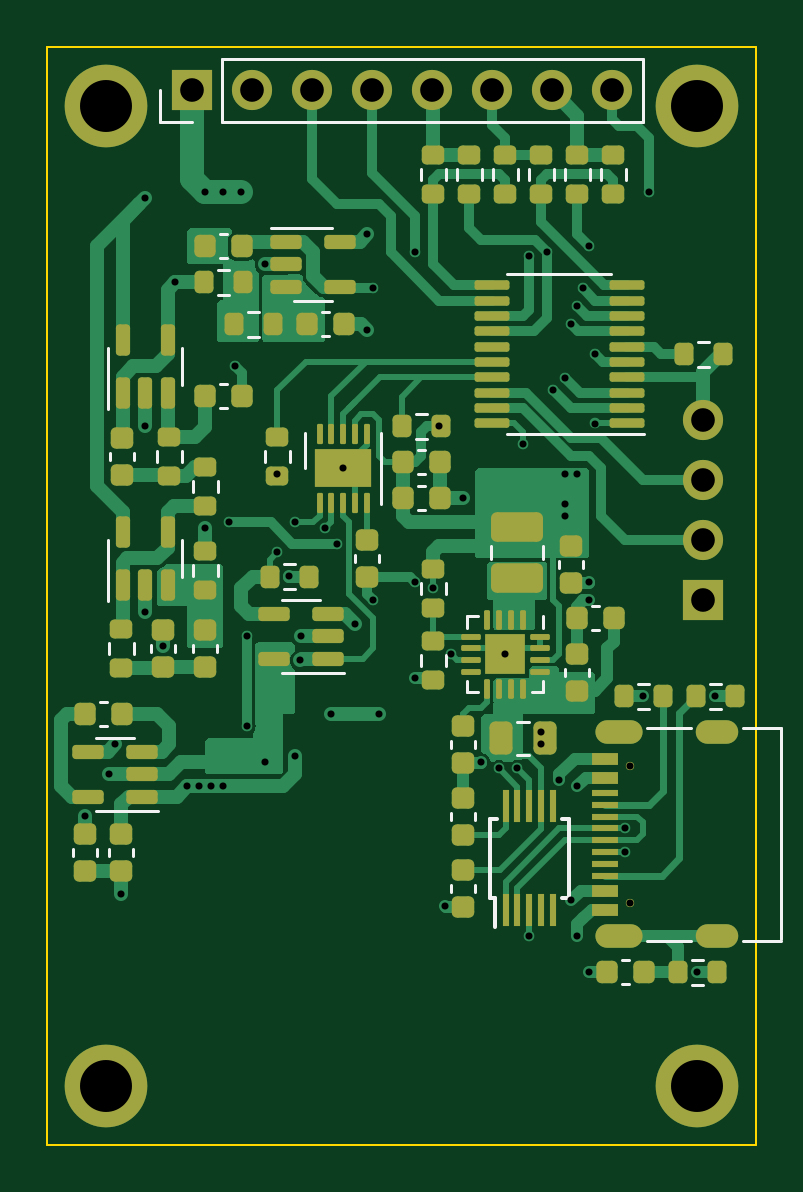
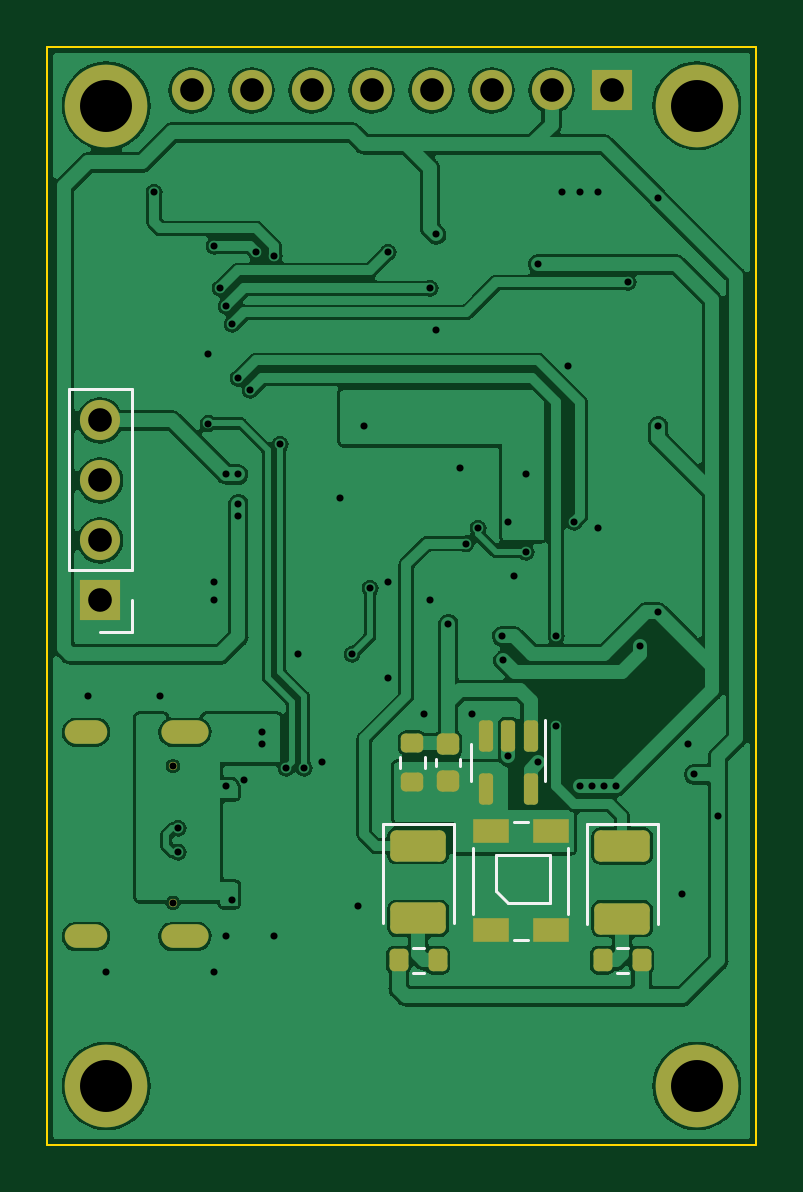
Circuit board: 11 layer files. Board 30.0 x 46.5 mm.
- bottom_copper: HeartRateMonitor-B_Cu.gbr (107099 bytes)
- bottom_mask: HeartRateMonitor-B_Mask.gbr (3381 bytes)
- paste: HeartRateMonitor-B_Paste.gbr (2428 bytes)
- bottom_silk: HeartRateMonitor-B_Silkscreen.gbr (2354 bytes)
- outline: HeartRateMonitor-Edge_Cuts.gbr (665 bytes)
- top_copper: HeartRateMonitor-F_Cu.gbr (49001 bytes)
- top_mask: HeartRateMonitor-F_Mask.gbr (9768 bytes)
- paste: HeartRateMonitor-F_Paste.gbr (9184 bytes)
- top_silk: HeartRateMonitor-F_Silkscreen.gbr (8192 bytes)
- drill: HeartRateMonitor-NPTH.drl (418 bytes)
- drill: HeartRateMonitor-PTH.drl (1962 bytes)

=== bottom_copper: HeartRateMonitor-B_Cu.gbr (107099 bytes, source omitted) ===
=== bottom_mask: HeartRateMonitor-B_Mask.gbr (3381 bytes, source withheld) ===
=== paste: HeartRateMonitor-B_Paste.gbr (2428 bytes, source withheld) ===
=== bottom_silk: HeartRateMonitor-B_Silkscreen.gbr ===
%TF.GenerationSoftware,KiCad,Pcbnew,7.99.0-728-gadc213a04d-dirty*%
%TF.CreationDate,2023-04-29T04:02:39+08:00*%
%TF.ProjectId,HeartRateMonitor,48656172-7452-4617-9465-4d6f6e69746f,rev?*%
%TF.SameCoordinates,Original*%
%TF.FileFunction,Legend,Bot*%
%TF.FilePolarity,Positive*%
%FSLAX46Y46*%
G04 Gerber Fmt 4.6, Leading zero omitted, Abs format (unit mm)*
G04 Created by KiCad (PCBNEW 7.99.0-728-gadc213a04d-dirty) date 2023-04-29 04:02:39*
%MOMM*%
%LPD*%
G01*
G04 APERTURE LIST*
%ADD10C,0.120000*%
G04 APERTURE END LIST*
D10*
%TO.C,R24*%
X114537258Y-138161500D02*
X114062742Y-138161500D01*
X114537258Y-139206500D02*
X114062742Y-139206500D01*
%TO.C,D1*%
X107964000Y-136715001D02*
X107964000Y-133915001D01*
X108712000Y-134239000D02*
X108712000Y-136271000D01*
X108712000Y-136271000D02*
X110490000Y-136271000D01*
X109664000Y-132815000D02*
X110264000Y-132815000D01*
X109664000Y-137815001D02*
X110264001Y-137815000D01*
X110490000Y-136271000D02*
X110998000Y-135763000D01*
X110998000Y-134239000D02*
X108712000Y-134239000D01*
X110998000Y-135763000D02*
X110998000Y-134239000D01*
X111964000Y-136715000D02*
X111964000Y-133915000D01*
%TO.C,R13*%
X114031500Y-130064742D02*
X114031500Y-130539258D01*
X115076500Y-130064742D02*
X115076500Y-130539258D01*
%TO.C,J2*%
X126432000Y-114494000D02*
X126432000Y-122173999D01*
X126432000Y-124774000D02*
X126432000Y-123444000D01*
X127762000Y-124774000D02*
X126432000Y-124774000D01*
X129092000Y-114494000D02*
X126432000Y-114494000D01*
X129092000Y-114494000D02*
X129092000Y-122173999D01*
X129092000Y-122173999D02*
X126432000Y-122173999D01*
%TO.C,D3*%
X112790000Y-132911000D02*
X112790000Y-137121000D01*
X115810000Y-132911000D02*
X112790000Y-132911000D01*
X115810000Y-137121000D02*
X115810000Y-132911000D01*
%TO.C,D2*%
X104154000Y-132922000D02*
X104154000Y-137132000D01*
X107174000Y-132922000D02*
X104154000Y-132922000D01*
X107174000Y-137132000D02*
X107174000Y-132922000D01*
%TO.C,R23*%
X105426742Y-138161500D02*
X105901258Y-138161500D01*
X105426742Y-139206500D02*
X105901258Y-139206500D01*
%TO.C,C8*%
X112520000Y-130161419D02*
X112520000Y-130442581D01*
X113540000Y-130161419D02*
X113540000Y-130442581D01*
%TO.C,U2*%
X108930000Y-128502000D02*
X108929999Y-130302000D01*
X108930000Y-131102000D02*
X108929999Y-130302000D01*
X112050000Y-129502000D02*
X112050001Y-130302000D01*
X112050000Y-131102000D02*
X112050001Y-130302000D01*
%TD*%
M02*

=== outline: HeartRateMonitor-Edge_Cuts.gbr ===
%TF.GenerationSoftware,KiCad,Pcbnew,7.99.0-728-gadc213a04d-dirty*%
%TF.CreationDate,2023-04-29T04:02:39+08:00*%
%TF.ProjectId,HeartRateMonitor,48656172-7452-4617-9465-4d6f6e69746f,rev?*%
%TF.SameCoordinates,Original*%
%TF.FileFunction,Profile,NP*%
%FSLAX46Y46*%
G04 Gerber Fmt 4.6, Leading zero omitted, Abs format (unit mm)*
G04 Created by KiCad (PCBNEW 7.99.0-728-gadc213a04d-dirty) date 2023-04-29 04:02:39*
%MOMM*%
%LPD*%
G01*
G04 APERTURE LIST*
%TA.AperFunction,Profile*%
%ADD10C,0.100000*%
%TD*%
G04 APERTURE END LIST*
D10*
X100000000Y-100000000D02*
X130000000Y-100000000D01*
X130000000Y-146500000D01*
X100000000Y-146500000D01*
X100000000Y-100000000D01*
M02*

=== top_copper: HeartRateMonitor-F_Cu.gbr (49001 bytes, source omitted) ===
=== top_mask: HeartRateMonitor-F_Mask.gbr (9768 bytes, source omitted) ===
=== paste: HeartRateMonitor-F_Paste.gbr (9184 bytes, source omitted) ===
=== top_silk: HeartRateMonitor-F_Silkscreen.gbr (8192 bytes, source omitted) ===
=== drill: HeartRateMonitor-NPTH.drl ===
M48
; DRILL file {KiCad 7.99.0-728-gadc213a04d-dirty} date Sat 29 Apr 2023 04:02:42 AM CST
; FORMAT={-:-/ absolute / inch / decimal}
; #@! TF.CreationDate,2023-04-29T04:02:42+08:00
; #@! TF.GenerationSoftware,Kicad,Pcbnew,7.99.0-728-gadc213a04d-dirty
; #@! TF.FileFunction,NonPlated,1,2,NPTH
FMAT,2
INCH
; #@! TA.AperFunction,NonPlated,NPTH,ComponentDrill
T1C0.0118
%
G90
G05
T1
X4.9086Y-5.1362
X4.9086Y-5.3638
T0
M30

=== drill: HeartRateMonitor-PTH.drl ===
M48
; DRILL file {KiCad 7.99.0-728-gadc213a04d-dirty} date Sat 29 Apr 2023 04:02:42 AM CST
; FORMAT={-:-/ absolute / inch / decimal}
; #@! TF.CreationDate,2023-04-29T04:02:42+08:00
; #@! TF.GenerationSoftware,Kicad,Pcbnew,7.99.0-728-gadc213a04d-dirty
; #@! TF.FileFunction,Plated,1,2,PTH
FMAT,2
INCH
; #@! TA.AperFunction,Plated,PTH,ViaDrill
T1C0.0118
; #@! TA.AperFunction,Plated,PTH,ComponentDrill
T2C0.0236
; #@! TA.AperFunction,Plated,PTH,ComponentDrill
T3C0.0394
; #@! TA.AperFunction,Plated,PTH,ComponentDrill
T4C0.0866
%
G90
G05
T1
X4.0Y-5.22
X4.04Y-5.15
X4.05Y-5.1
X4.06Y-5.35
X4.1Y-4.19
X4.1Y-4.57
X4.1Y-4.88
X4.13Y-4.9361
X4.15Y-4.33
X4.17Y-5.17
X4.19Y-5.17
X4.2Y-4.18
X4.2Y-4.74
X4.21Y-5.17
X4.23Y-4.18
X4.23Y-5.17
X4.24Y-4.73
X4.25Y-4.47
X4.26Y-4.18
X4.27Y-4.92
X4.27Y-5.07
X4.3Y-4.3
X4.3Y-5.13
X4.32Y-4.65
X4.32Y-4.78
X4.34Y-4.82
X4.35Y-4.73
X4.35Y-5.12
X4.358Y-4.96
X4.36Y-4.92
X4.4Y-4.74
X4.41Y-5.05
X4.42Y-4.7654
X4.43Y-4.64
X4.45Y-4.9
X4.47Y-4.25
X4.47Y-4.41
X4.48Y-4.34
X4.48Y-4.86
X4.49Y-5.05
X4.55Y-4.28
X4.55Y-4.83
X4.55Y-4.99
X4.58Y-4.84
X4.59Y-4.57
X4.6Y-5.37
X4.61Y-4.95
X4.63Y-4.69
X4.66Y-5.13
X4.69Y-5.14
X4.7Y-4.95
X4.72Y-5.14
X4.73Y-4.6
X4.74Y-4.2853
X4.74Y-5.42
X4.76Y-5.08
X4.76Y-5.1
X4.77Y-4.28
X4.78Y-4.51
X4.79Y-5.16
X4.8Y-4.49
X4.8Y-4.65
X4.8Y-4.7
X4.8Y-4.72
X4.81Y-4.4
X4.81Y-5.36
X4.82Y-4.37
X4.82Y-4.65
X4.82Y-5.17
X4.82Y-5.42
X4.83Y-4.34
X4.84Y-4.27
X4.84Y-4.83
X4.84Y-4.86
X4.84Y-5.48
X4.85Y-4.45
X4.85Y-4.5652
X4.9Y-5.24
X4.9Y-5.2795
X4.93Y-5.02
X4.94Y-4.18
X5.02Y-5.48
X5.05Y-5.02
T3
X4.1776Y-4.01
X4.2776Y-4.01
X4.3776Y-4.01
X4.4776Y-4.01
X4.5776Y-4.01
X4.6776Y-4.01
X4.7776Y-4.01
X4.8776Y-4.01
X5.03Y-4.56
X5.03Y-4.66
X5.03Y-4.76
X5.03Y-4.86
T4
X4.0354Y-4.0354
X4.0354Y-5.6693
X5.0197Y-4.0354
X5.0197Y-5.6693
T2
G00X4.9106Y-5.0799
M15
G01X4.8672Y-5.0799
M16
G05
G00X4.9106Y-5.4201
M15
G01X4.8672Y-5.4201
M16
G05
G00X5.0692Y-5.0799
M15
G01X5.0377Y-5.0799
M16
G05
G00X5.0692Y-5.4201
M15
G01X5.0377Y-5.4201
M16
G05
T0
M30
